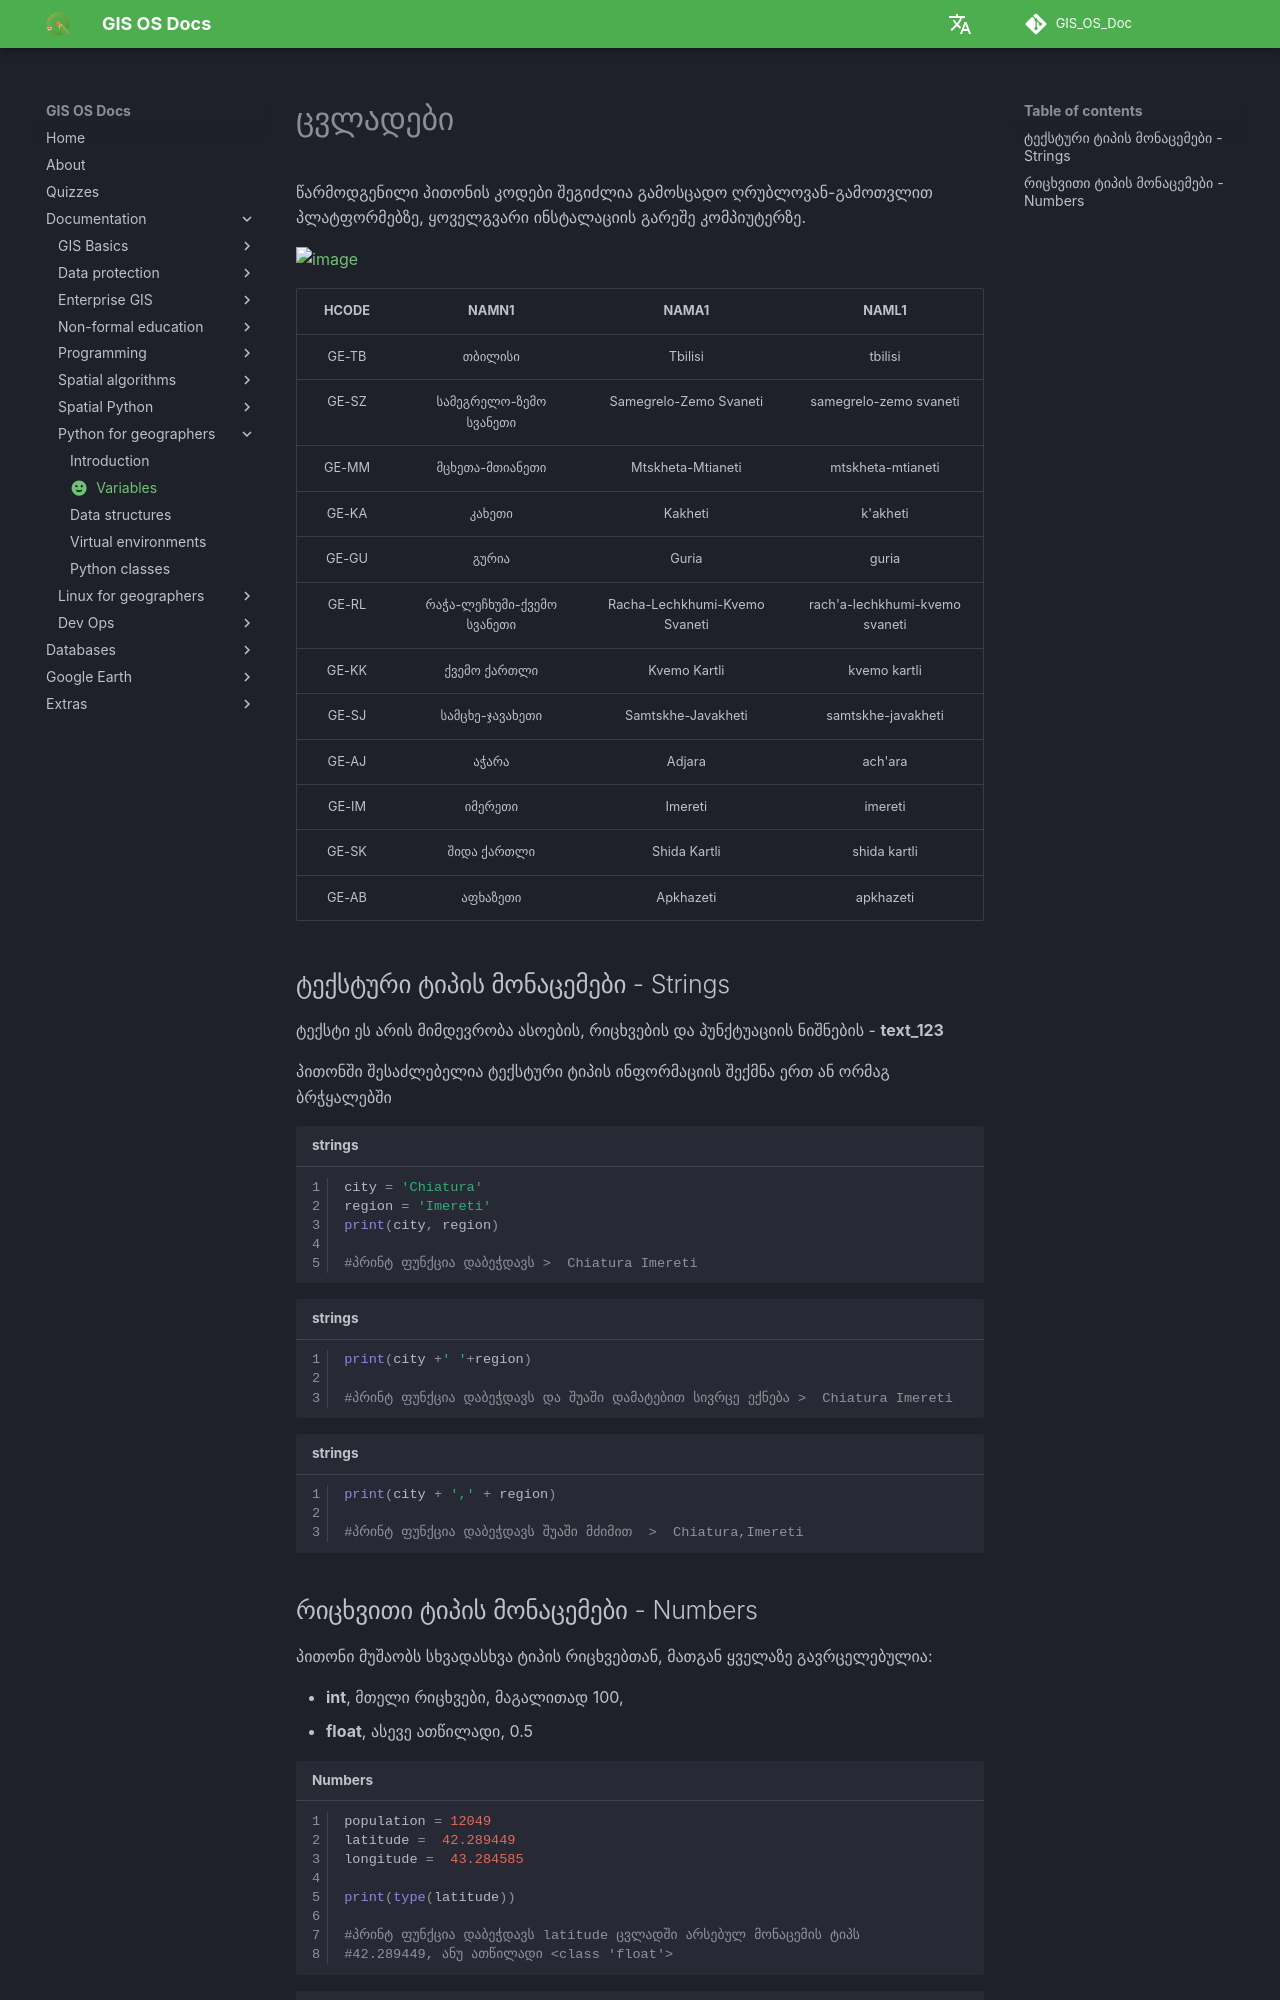

repository: GIS-Edu-Georgia/GIS_OS_Doc · page: en/Programming/Python_for_geographers/notebooks/md/01_variables/index.html · generator: mkdocs

---
icon: material/emoticon-happy 
---

# ცვლადები

წარმოდგენილი პითონის კოდები შეგიძლია გამოსცადო ღრუბლოვან-გამოთვლით პლატფორმებზე, ყოველგვარი ინსტალაციის გარეშე კომპიუტერზე.

[![image](https://colab.research.google.com/assets/colab-badge.svg)](https://colab.research.google.com/github/GIS-Edu-Georgia/GIS_OS_Doc/blob/master/docs/Programming/Python_for_geographers/notebooks/ipynb/01_variables.ipynb)


| **HCODE** | **NAMN1**                  | **NAMA1**                     | **NAML1**                      |
|:---------:|:--------------------------:|:-----------------------------:|:------------------------------:|
| GE-TB     | თბილისი                    | Tbilisi                       | tbilisi                        |
| GE-SZ     | სამეგრელო-ზემო სვანეთი     | Samegrelo-Zemo Svaneti        | samegrelo-zemo svaneti         |
| GE-MM     | მცხეთა-მთიანეთი            | Mtskheta-Mtianeti             | mtskheta-mtianeti              |
| GE-KA     | კახეთი                     | Kakheti                       | k'akheti                       |
| GE-GU     | გურია                      | Guria                         | guria                          |
| GE-RL     | რაჭა-ლეჩხუმი-ქვემო სვანეთი | Racha-Lechkhumi-Kvemo Svaneti | rach'a-lechkhumi-kvemo svaneti |
| GE-KK     | ქვემო ქართლი               | Kvemo Kartli                  | kvemo kartli                   |
| GE-SJ     | სამცხე-ჯავახეთი            | Samtskhe-Javakheti            | samtskhe-javakheti             |
| GE-AJ     | აჭარა                      | Adjara                        | ach'ara                        |
| GE-IM     | იმერეთი                    | Imereti                       | imereti                        |
| GE-SK     | შიდა ქართლი                | Shida Kartli                  | shida kartli                   |
| GE-AB     | აფხაზეთი                   | Apkhazeti                     | apkhazeti                      |




## ტექსტური ტიპის მონაცემები - Strings 


ტექსტი ეს არის მიმდევრობა ასოების, რიცხვების და პუნქტუაციის ნიშნების  - **text_123**


პითონში შესაძლებელია ტექსტური ტიპის ინფორმაციის შექმნა ერთ ან ორმაგ ბრჭყალებში



```py title="strings" linenums="1"
city = 'Chiatura'
region = 'Imereti'
print(city, region)

#პრინტ ფუნქცია დაბეჭდავს >  Chiatura Imereti
```

```python title="strings" linenums="1"
print(city +' '+region)

#პრინტ ფუნქცია დაბეჭდავს და შუაში დამატებით სივრცე ექნება >  Chiatura Imereti 
```

```python title="strings" linenums="1"
print(city + ',' + region)

#პრინტ ფუნქცია დაბეჭდავს შუაში მძიმით  >  Chiatura,Imereti 
```
